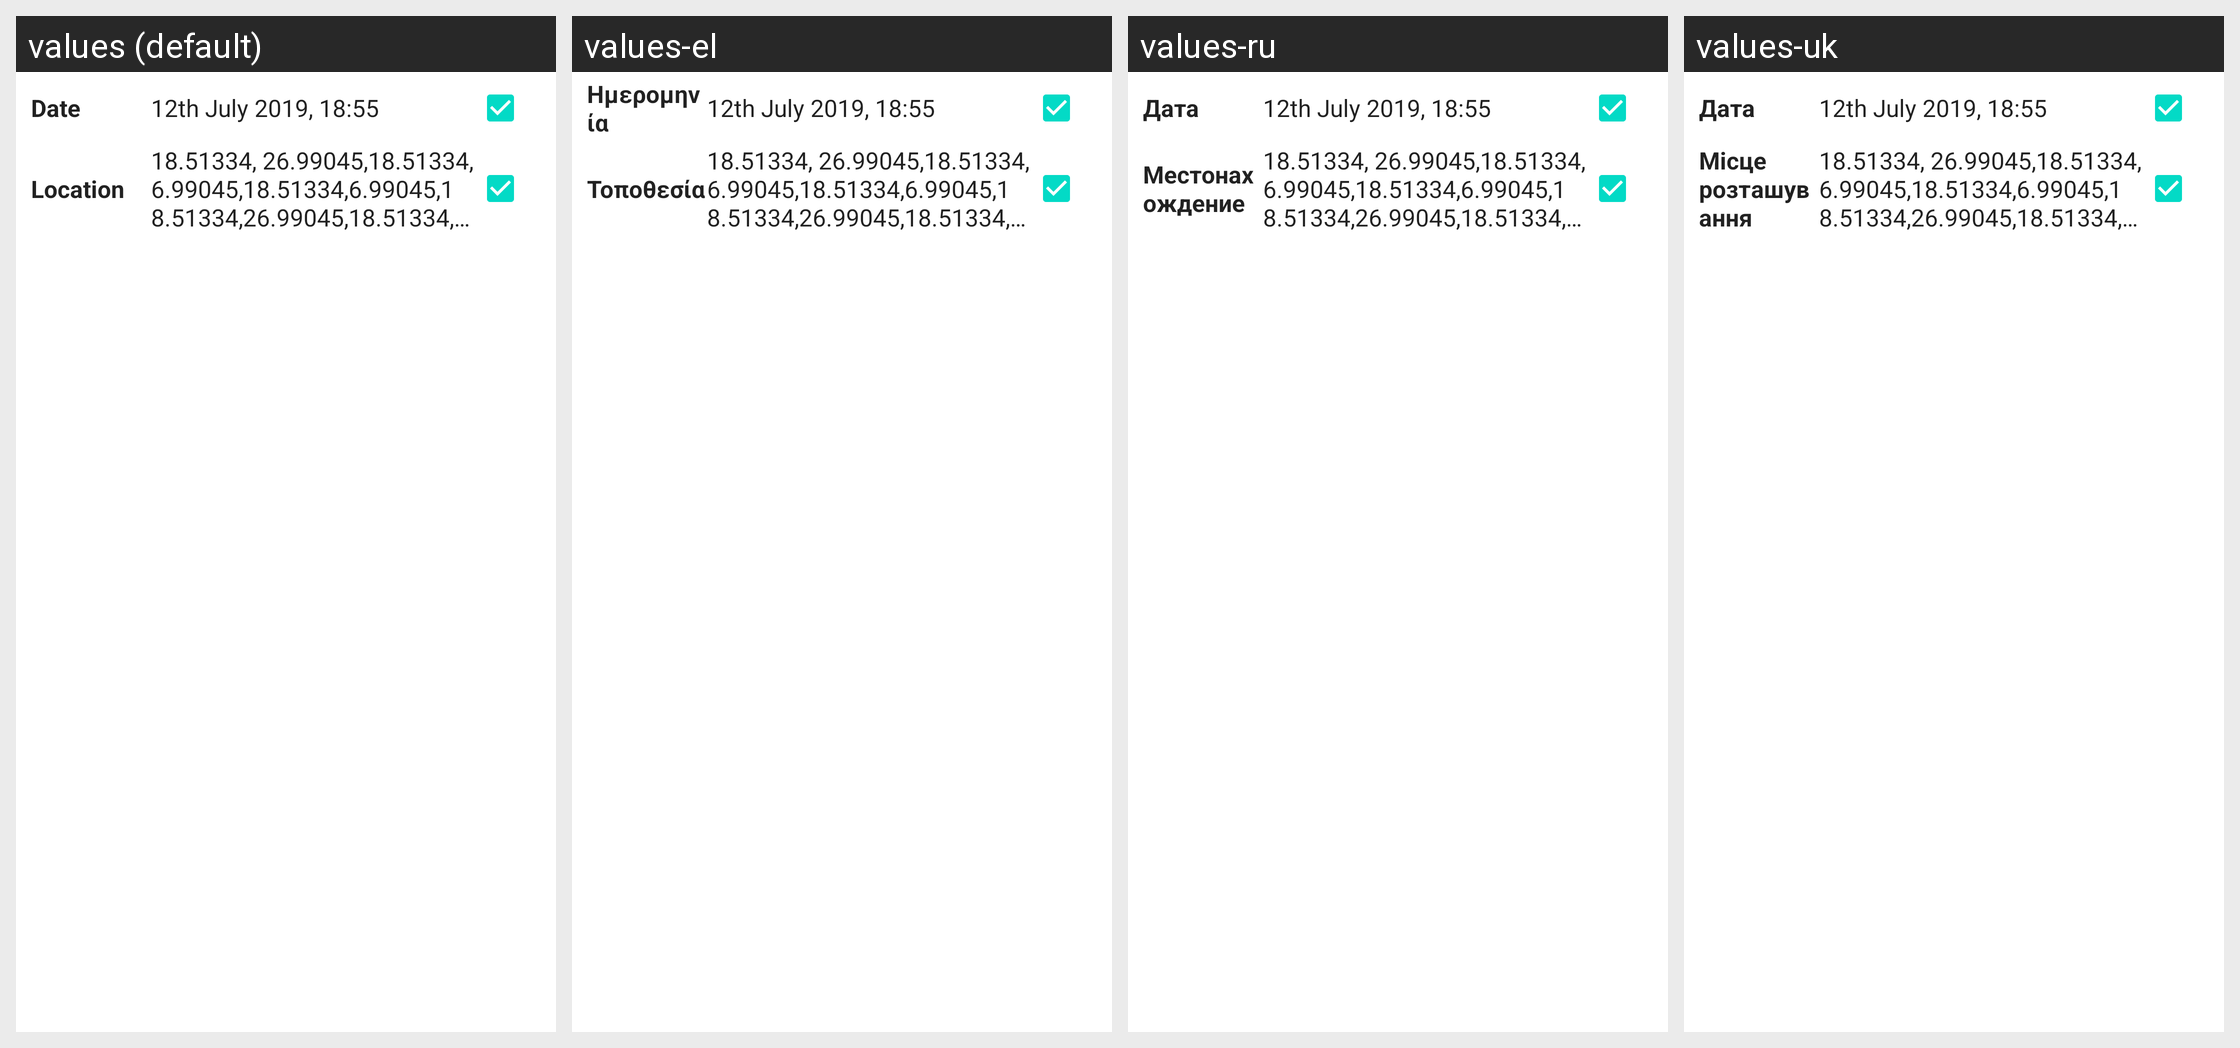

Here is an Android app screen in its default locale and in the app's own translations. Write out the translated-string differences for the strings that appear on this screen.
Android screen res/layout/photo_metadata_suggestion_dialog.xml rendered under 4 locales, left to right: values (default), values-el, values-ru, values-uk. Device: Nexus 5 (rendered at 1080×1920; each locale shown at half size, 540×960, under a caption strip naming it); theme Theme.MaterialComponents.DayNight.NoActionBar.
Other locales in the repository, not shown: values-ar, values-bg-rBG, values-bs-rBA, values-ca, values-cs, values-da, values-de, values-es, values-fa, values-fi, values-fr, values-gl-rES, values-he, values-hi, values-hr, values-hu, values-id, values-in, values-it, values-ja, values-ko, values-lt-rLT, values-lv-rLV, values-nb, values-nl, values-no, values-pl, values-pt, values-pt-rBR, values-ro, values-sk, values-sl-rSI, values-sv, values-th, values-tr, values-vi, values-zh-rCN, values-zh-rTW.
Strings drawn on this screen, with the default value and each locale's value (text and hints the layout hard-codes, and strings that could not be matched under every locale, appear in the picture but are not listed):

date
  values: Date
  values-el: Ημερομηνία
  values-ru: Дата
  values-uk: Дата

location
  values: Location
  values-el: Τοποθεσία
  values-ru: Местонахождение
  values-uk: Місце розташування
